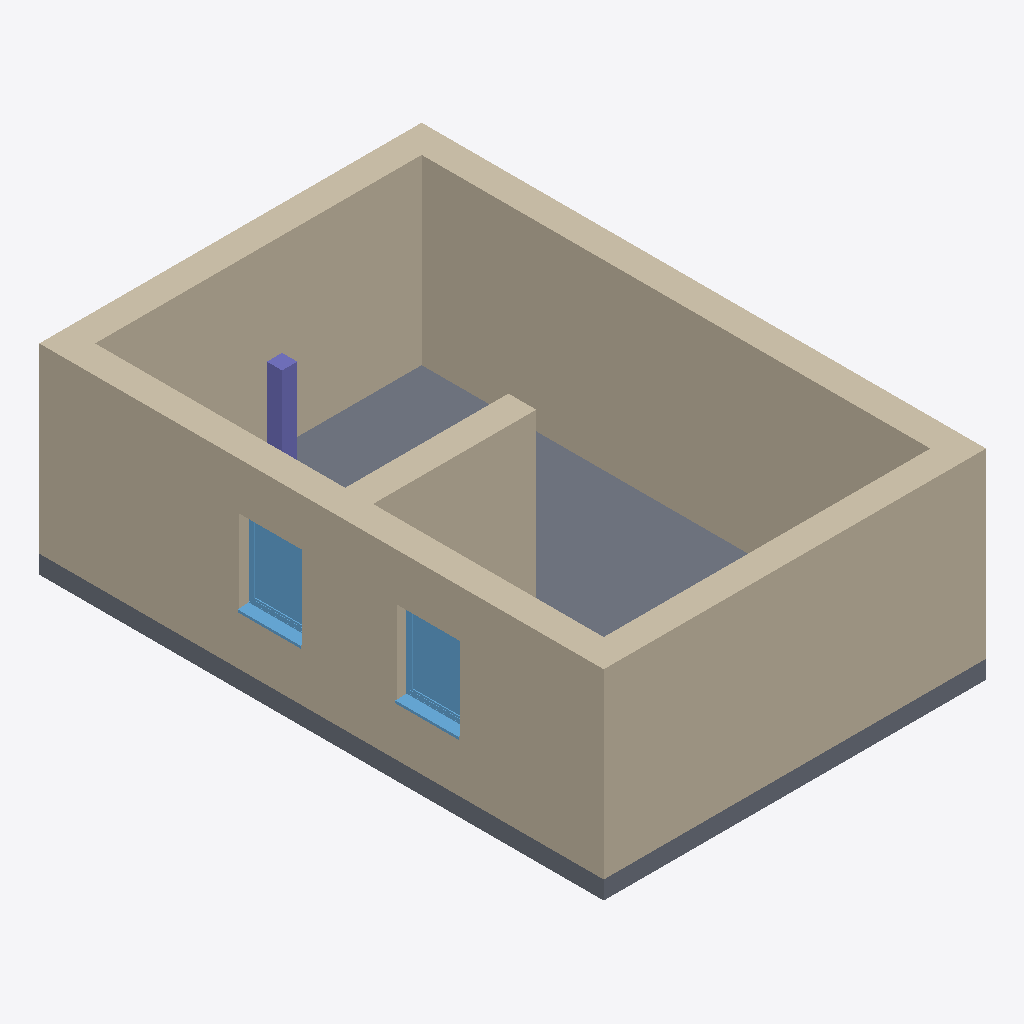
Isometric view of an IFC building model (IFC-SPF (STEP), schema IFC4, length unit metre), seen from the south-west, elements coloured by IFC class: 5 walls (beige), 2 windows (light blue), 1 slab (grey), 1 column (violet).
Extent 6.3 m × 9.3 m × 3.3 m (x, y, z). Elements (9): 5 IfcWall, 2 IfcWindow, 1 IfcColumn, 1 IfcSlab.

HEADER;
FILE_DESCRIPTION(('ViewDefinition [ReferenceView_V1.2]','RevitIdentifiers [ContentGUID: e450ae10-3276-4a20-98f5-6fc68be3bb46, VersionGUID: 6afa6655-7152-43ff-81af-e3dcdecfa7f6, NumberOfSaves: 5]','CoordinateReference [CoordinateBase: Gemeinsam genutzte Koordinaten]','ExchangeRequirement [Architecture]'),'2;1');
FILE_NAME('add-column-base-example-wall.ifc','2026-02-28T13:41:16+01:00',(''),(''),'ODA SDAI 25.12','Autodesk Revit 26.0.4.409 (DEU) - IFC 26.0.4.409','');
FILE_SCHEMA(('IFC4'));
ENDSEC;
DATA;
#29=IFCPROJECT('3aKAuGCdPA89ZrRyPq74Is',#18,'2018_01',$,$,'','Projekt  Status',(#24),#797);
#35=IFCSITE('3aKAuGCdPA89ZrRyPq74Iq',#18,'Default',$,$,#34,$,$,.ELEMENT.,(48,8,15,359802),(11,34,47,783432),0.0,$,$);
#116=IFCWALL('1NKEjo6f5DGu9vYPthZUin',#18,'Basiswand:Ziegel+WD hart 300+160:2523157',$,'Basiswand:Ziegel+WD hart 300+160',#41,#45,'2523157',.NOTDEFINED.);
#228=IFCWALL('1NKEjo6f5DGu9vYPthZUln',#18,'Basiswand:Ziegel+WD hart 300+160:2523349',$,'Basiswand:Ziegel+WD hart 300+160',#204,#208,'2523349',.NOTDEFINED.);
#186=IFCWALL('1NKEjo6f5DGu9vYPthZUjM',#18,'Basiswand:Ziegel+WD hart 300+160:2523250',$,'Basiswand:Ziegel+WD hart 300+160',#158,#162,'2523250',.NOTDEFINED.);
#270=IFCWALL('1NKEjo6f5DGu9vYPthZUeS',#18,'Basiswand:Ziegel+WD hart 300+160:2523448',$,'Basiswand:Ziegel+WD hart 300+160',#246,#250,'2523448',.NOTDEFINED.);
#303=IFCSLAB('1NKEjo6f5DGu9vYPthZUhj',#18,'Bodenplatte:STB 300:2523593',$,'Bodenplatte:STB 300',#287,#302,'2523593',.BASESLAB.);
#667=IFCWALL('2xTpq0AnTBDuXHntnfMZto',#18,'Basiswand:Ziegel+WD hart 300+160:2526429',$,'Basiswand:Ziegel+WD hart 300+160',#643,#647,'2526429',.NOTDEFINED.);
#626=IFCWINDOW('1NKEjo6f5DGu9vYPthZUYa',#18,'FE 1 tlg - DrehKipp:1100 x 1400:2524032',$,'FE 1 tlg - DrehKipp:1100 x 1400',#796,#622,'2524032',2.2500000000000044,1.1000000000000014,.WINDOW.,.NOTDEFINED.,$);
#604=IFCWINDOW('1NKEjo6f5DGu9vYPthZUbB',#18,'FE 1 tlg - DrehKipp:1100 x 1400:2523759',$,'FE 1 tlg - DrehKipp:1100 x 1400',#767,#600,'2523759',2.2500000000000044,1.1000000000000014,.WINDOW.,.NOTDEFINED.,$);
#706=IFCCOLUMN('1g_cPLSL93$u6luzpUwIYU',#18,'STB Stütze - rechteckig:STB 250 x 250:2527080',$,'STB Stütze - rechteckig:STB 250 x 250',#705,#702,'2527080',.COLUMN.);
ENDSEC;
